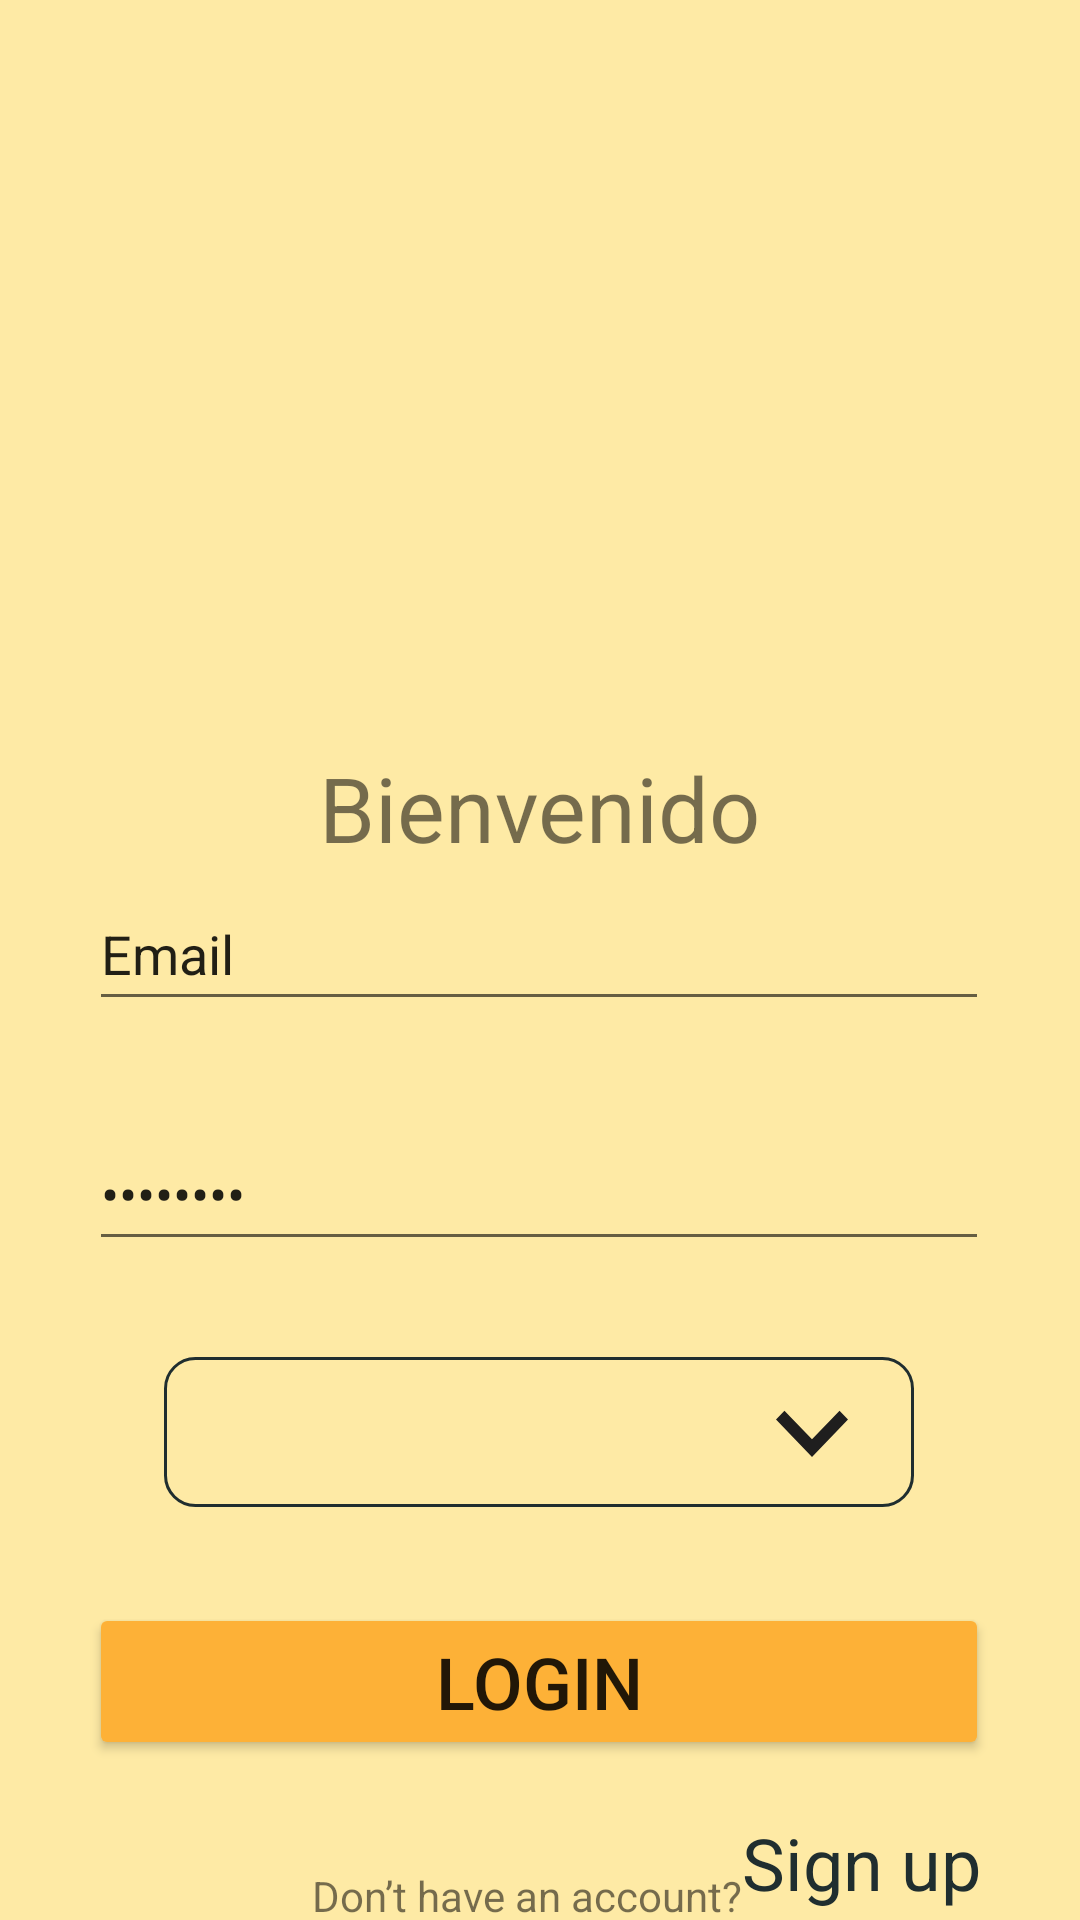

Here is an Android app screen rendered from its layout file. Give the layout XML and the strings, colors and styles it references.
<!-- AndroidManifest.xml: application theme Theme.PSM_PocketSchool -->
<!-- res/layout/activity_main.xml -->
<?xml version="1.0" encoding="utf-8"?>
<androidx.constraintlayout.widget.ConstraintLayout xmlns:android="http://schemas.android.com/apk/res/android"
    xmlns:app="http://schemas.android.com/apk/res-auto"
    xmlns:tools="http://schemas.android.com/tools"
    android:layout_width="match_parent"
    android:layout_height="match_parent"
    android:background="@color/backgroundPocketSchool"
    tools:context=".MainActivity">

    <ImageView
        android:id="@+id/imageView"
        android:layout_width="217dp"
        android:layout_height="204dp"
        android:layout_marginTop="48dp"
        app:layout_constraintEnd_toEndOf="parent"
        app:layout_constraintStart_toStartOf="parent"
        app:layout_constraintTop_toTopOf="parent"
        app:srcCompat="@drawable/logo" />

    <TextView
        android:id="@+id/textView"
        android:layout_width="wrap_content"
        android:layout_height="wrap_content"
        android:text="Bienvenido"
        android:textSize="30sp"
        app:layout_constraintBottom_toTopOf="@+id/linearLayout2"
        app:layout_constraintEnd_toEndOf="parent"
        app:layout_constraintStart_toStartOf="parent"
        app:layout_constraintTop_toBottomOf="@+id/imageView"
        app:layout_constraintVertical_bias="0.205" />

    <LinearLayout
        android:id="@+id/linearLayout2"
        android:layout_width="wrap_content"
        android:layout_height="wrap_content"
        android:orientation="vertical"
        app:layout_constraintBottom_toBottomOf="parent"
        app:layout_constraintEnd_toEndOf="parent"
        app:layout_constraintHorizontal_bias="0.495"
        app:layout_constraintStart_toStartOf="parent"
        app:layout_constraintTop_toBottomOf="@+id/imageView"
        app:layout_constraintVertical_bias="0.393">

        <EditText
            android:id="@+id/editTextEmailAddressLogin"
            android:layout_width="300dp"
            android:layout_height="wrap_content"
            android:layout_marginTop="16dp"
            android:layout_marginBottom="16dp"
            android:ems="10"
            android:inputType="textEmailAddress"
            android:minHeight="48dp"
            android:text="Email" />

        <EditText
            android:id="@+id/editTextPasswordLogin"
            android:layout_width="300dp"
            android:layout_height="wrap_content"
            android:layout_marginTop="16dp"
            android:layout_marginBottom="16dp"
            android:ems="10"
            android:inputType="textPassword"
            android:minHeight="48dp"
            android:text="Password" />

        <Spinner
            android:id="@+id/spinnerTipoUsuarioLogin"
            android:layout_width="250dp"
            android:layout_height="50dp"
            android:layout_gravity="center"
            android:layout_marginTop="16dp"
            android:layout_marginBottom="16dp"
            android:background="@drawable/bg_spinner_tipo_usuario"

            android:entries="@array/array_emails" />

        <Button
            android:id="@+id/btnLogin"
            android:layout_width="match_parent"
            android:layout_height="wrap_content"
            android:layout_gravity="center"
            android:layout_marginTop="16dp"
            android:layout_marginBottom="16dp"
            android:backgroundTint="@color/accionesPocketSchool"
            android:padding="10dp"
            android:text="Login"
            android:textSize="24sp"
            app:cornerRadius="10dp" />
    </LinearLayout>

    <TextView
        android:id="@+id/textView3"
        android:layout_width="wrap_content"
        android:layout_height="wrap_content"
        android:layout_marginStart="104dp"
        android:layout_marginTop="20dp"
        android:text="Don’t have an account?"
        app:layout_constraintBottom_toBottomOf="parent"
        app:layout_constraintStart_toStartOf="parent"
        app:layout_constraintTop_toBottomOf="@+id/linearLayout2"
        app:layout_constraintVertical_bias="0.285" />

    <TextView
        android:id="@+id/textViewSignUp"
        android:layout_width="wrap_content"
        android:layout_height="wrap_content"
        android:text="Sign up"
        android:textColor="@color/fuente2PocketSchool"
        android:textSize="24sp"
        app:layout_constraintBottom_toBottomOf="parent"
        app:layout_constraintEnd_toEndOf="parent"
        app:layout_constraintHorizontal_bias="0.0"
        app:layout_constraintStart_toEndOf="@+id/textView3"
        app:layout_constraintTop_toBottomOf="@+id/linearLayout2"
        app:layout_constraintVertical_bias="0.375" />

</androidx.constraintlayout.widget.ConstraintLayout>
<!-- resources referenced by this layout -->
<resources>
  <color name="accionesPocketSchool">#FDB137</color>
  <color name="backgroundPocketSchool">#FEEAA5</color>
  <color name="fuente2PocketSchool">#202E2F</color>
  <!-- drawable bg_spinner_tipo_usuario (drawable) -->
  <?xml version="1.0" encoding="utf-8"?>
  <selector xmlns:android="http://schemas.android.com/apk/res/android">
      <item>
          <layer-list>
              <item>
                  <shape android:shape="rectangle">
                      <solid android:color="@color/backgroundPocketSchool" ></solid>
                      <padding android:right="10dp"
                          android:left="10dp"></padding>
                      <corners android:radius="10dp" ></corners>
                      <stroke android:color="@color/fuente2PocketSchool"
                          android:width="1dp" ></stroke>
                  </shape>
              </item>
              <item android:drawable="@drawable/ic_arrow_down"
                  android:gravity="end" />
          </layer-list>
      </item>
  </selector>
  <style name="Theme.PSM_PocketSchool" parent="Theme.MaterialComponents.DayNight.DarkActionBar">
          
          <item name="colorPrimary">@color/purple_500</item>
          <item name="colorPrimaryVariant">@color/purple_700</item>
          <item name="colorOnPrimary">@color/white</item>
          
          <item name="colorSecondary">@color/teal_200</item>
          <item name="colorSecondaryVariant">@color/teal_700</item>
          <item name="colorOnSecondary">@color/black</item>
          
          <item name="android:statusBarColor" tools:targetApi="l">?attr/colorPrimaryVariant</item>
          
      </style>
  <!-- drawable ic_arrow_down (drawable) -->
  <vector android:height="48dp" android:tint="#1F1E1E"
      android:viewportHeight="24" android:viewportWidth="24"
      android:width="48dp" xmlns:android="http://schemas.android.com/apk/res/android">
      <path android:fillColor="@android:color/white"
          android:pathData="M7.41,8.59L12,13.17l4.59,-4.58L18,10l-6,6 -6,-6 1.41,-1.41z"/>
  </vector>
  <color name="purple_500">#FF6200EE</color>
  <color name="purple_700">#FF3700B3</color>
  <color name="white">#FFFFFFFF</color>
  <color name="teal_200">#FF03DAC5</color>
  <color name="teal_700">#FF018786</color>
  <color name="black">#FF000000</color>
</resources>
